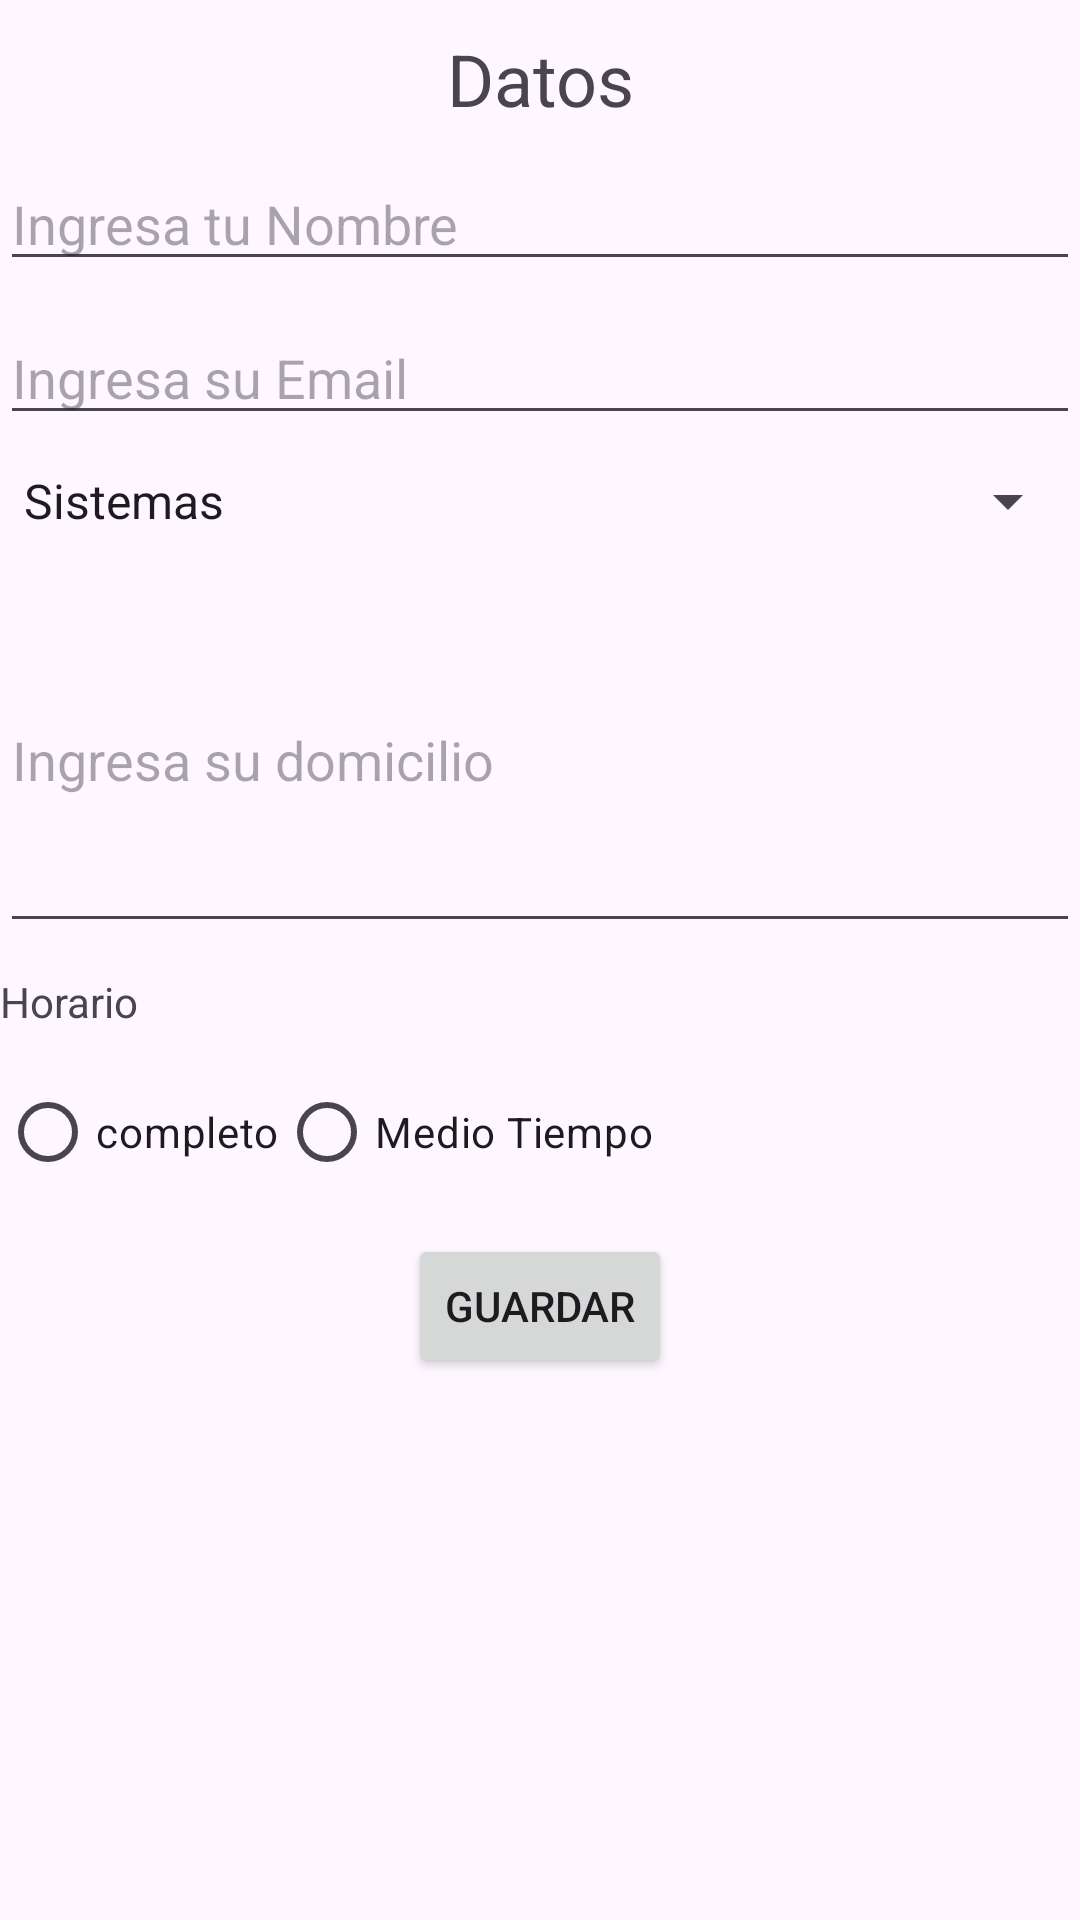

Here is an Android app screen rendered from its layout file. Give the layout XML and the strings, colors and styles it references.
<!-- AndroidManifest.xml: application theme Theme.Controles -->
<!-- res/layout/activity_main.xml -->
<?xml version="1.0" encoding="utf-8"?>
<LinearLayout xmlns:android="http://schemas.android.com/apk/res/android"
    xmlns:app="http://schemas.android.com/apk/res-auto"
    xmlns:tools="http://schemas.android.com/tools"
    android:layout_width="match_parent"
    android:layout_height="match_parent"
    tools:context=".MainActivity">

    <LinearLayout
        android:layout_width="match_parent"
        android:layout_height="wrap_content"
        android:orientation="vertical">

        <TextView
            android:id="@+id/textView"
            android:layout_width="match_parent"
            android:layout_height="wrap_content"
            android:layout_marginTop="10dp"
            android:layout_weight="1"
            android:text="@string/textDatos"
            android:textAlignment="center"
            android:textSize="24sp" />

        <EditText
            android:id="@+id/txtNombre"
            android:layout_width="match_parent"
            android:layout_height="wrap_content"
            android:layout_marginTop="10dp"
            android:layout_weight="1"
            android:ems="10"
            android:hint="@string/him_nombre"
            android:inputType="text" />

        <EditText
            android:id="@+id/txtEmail"
            android:layout_width="match_parent"
            android:layout_height="wrap_content"
            android:layout_marginTop="10dp"
            android:layout_weight="1"
            android:ems="10"
            android:hint="@string/him_email"
            android:inputType="textEmailAddress" />

        <Spinner
            android:id="@+id/cpxDeptos"
            android:layout_width="match_parent"
            android:layout_height="wrap_content"
            android:layout_marginTop="10dp"
            android:layout_weight="1"
            android:entries="@array/strDeptos" />

        <EditText
            android:id="@+id/txtDomicilio"
            android:layout_width="match_parent"
            android:layout_height="wrap_content"
            android:layout_marginTop="10dp"
            android:layout_weight="1"
            android:ems="10"
            android:hint="@string/him_domicilio"
            android:inputType="text|textMultiLine"
            android:lines="5" />

        <TextView
            android:id="@+id/textHorario"
            android:layout_width="wrap_content"
            android:layout_height="wrap_content"
            android:layout_marginTop="10dp"
            android:layout_weight="1"
            android:text="@string/texthorario" />

        <RadioGroup
            android:layout_width="match_parent"
            android:layout_height="match_parent"
            android:layout_weight="1"
            android:orientation="horizontal">

            <RadioButton
                android:id="@+id/rbCompleto"
                android:layout_width="wrap_content"
                android:layout_height="wrap_content"
                android:layout_marginTop="10dp"
                android:text="completo" />

            <RadioButton
                android:id="@+id/rbMedioTiempo"
                android:layout_width="wrap_content"
                android:layout_height="wrap_content"
                android:layout_marginTop="10dp"
                android:text="Medio Tiempo" />

        </RadioGroup>

        <Button
            android:id="@+id/btnGuardar"
            android:layout_width="wrap_content"
            android:layout_height="wrap_content"
            android:layout_gravity="center"
            android:layout_marginTop="10dp"
            android:layout_weight="1"
            android:text="Guardar" />
    </LinearLayout>




</LinearLayout>
<!-- resources referenced by this layout -->
<resources>
  <string-array name="strDeptos">
          <item>Sistemas</item>
          <item>Redes</item>
          <item>Soporte Tecnico</item>
          <item>Rrhh</item>
      </string-array>
  <string name="him_domicilio">Ingresa su domicilio</string>
  <string name="him_email">Ingresa su Email</string>
  <string name="him_nombre">Ingresa tu Nombre</string>
  <string name="textDatos">Datos</string>
  <string name="texthorario">Horario</string>
  <style name="Theme.Controles" parent="Base.Theme.Controles" />
  <style name="Base.Theme.Controles" parent="Theme.Material3.DayNight.NoActionBar">
          
          
      </style>
</resources>
